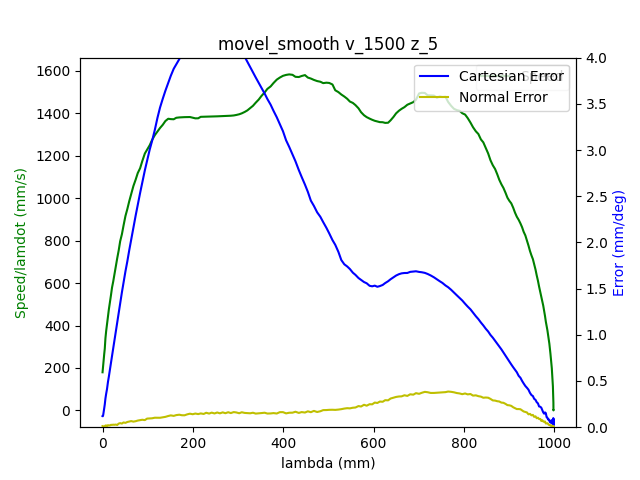

Data behind this chart, as committed beside it:
1.680525552124000072e+09, 0.000000000000000000e+00, -7.640178800605177400e-01, 5.200557572167503473e-01, 4.403465702781693587e-03, -1.376640664815291348e+00, -1.899398191714128936e+00, 5.478675788472799901e-01
1.680525552128000021e+09, 0.000000000000000000e+00, -7.640178800605177400e-01, 5.200557572167503473e-01, 4.403465702781693587e-03, -1.376640664815291348e+00, -1.899398191714128936e+00, 5.478675788472799901e-01
1.680525552131999969e+09, 0.000000000000000000e+00, -7.640178800605177400e-01, 5.200557572167503473e-01, 4.403465702781693587e-03, -1.376640664815291348e+00, -1.899398191714128936e+00, 5.478675788472799901e-01
1.680525552144000053e+09, 0.000000000000000000e+00, -7.640178800605177400e-01, 5.200557572167503473e-01, 4.403465702781693587e-03, -1.376640664815291348e+00, -1.899398191714128936e+00, 5.478675788472799901e-01
1.680525552148000002e+09, 0.000000000000000000e+00, -7.640178800605177400e-01, 5.200557572167503473e-01, 4.403465702781693587e-03, -1.376640664815291348e+00, -1.899398191714128936e+00, 5.478675788472799901e-01
1.680525552151999950e+09, 0.000000000000000000e+00, -7.640178800605177400e-01, 5.200557572167503473e-01, 4.403465702781693587e-03, -1.376640664815291348e+00, -1.899398191714128936e+00, 5.478675788472799901e-01
1.680525552155999899e+09, 0.000000000000000000e+00, -7.640178800605177400e-01, 5.200557572167503473e-01, 4.403465702781693587e-03, -1.376640664815291348e+00, -1.899398191714128936e+00, 5.478675788472799901e-01
1.680525552160000086e+09, 0.000000000000000000e+00, -7.640178800605177400e-01, 5.200557572167503473e-01, 4.403465702781693587e-03, -1.376640664815291348e+00, -1.899398191714128936e+00, 5.478675788472799901e-01
1.680525552164000034e+09, 0.000000000000000000e+00, -7.640178800605177400e-01, 5.200557572167503473e-01, 4.403465702781693587e-03, -1.376640664815291348e+00, -1.899398191714128936e+00, 5.478675788472799901e-01
1.680525552176000118e+09, 0.000000000000000000e+00, -7.640178800605177400e-01, 5.200557572167503473e-01, 4.403465702781693587e-03, -1.376640664815291348e+00, -1.899398191714128936e+00, 5.478675788472799901e-01
1.680525552187999964e+09, 1.000000000000000000e+00, -7.640178800605177400e-01, 5.200557572167503473e-01, 4.403465702781693587e-03, -1.376640664815291348e+00, -1.899398191714128936e+00, 5.478675788472799901e-01
1.680525552191999912e+09, 1.000000000000000000e+00, -7.640178800605177400e-01, 5.200557572167503473e-01, 4.403465702781693587e-03, -1.376640664815291348e+00, -1.899398191714128936e+00, 5.478675788472799901e-01
1.680525552196000099e+09, 1.000000000000000000e+00, -7.636531062468510100e-01, 5.198899509378109851e-01, 4.382521751757761409e-03, -1.376179897892764847e+00, -1.899166062923613785e+00, 5.475604008989289895e-01
1.680525552200000048e+09, 1.000000000000000000e+00, -7.636531062468510100e-01, 5.198899509378109851e-01, 4.382521751757761409e-03, -1.376179897892764847e+00, -1.899166062923613785e+00, 5.475604008989289895e-01
1.680525552203999996e+09, 1.000000000000000000e+00, -7.625867100738823456e-01, 5.194152213812684993e-01, 4.305727264670011246e-03, -1.374762690540145549e+00, -1.898488875173840018e+00, 5.466406123831279995e-01
1.680525552207999945e+09, 1.000000000000000000e+00, -7.625867100738823456e-01, 5.194152213812684993e-01, 4.305727264670011246e-03, -1.374762690540145549e+00, -1.898488875173840018e+00, 5.466406123831279995e-01
1.680525552213999987e+09, 1.000000000000000000e+00, -7.612078999648068667e-01, 5.188026108138185100e-01, 4.206243497306334268e-03, -1.372971982727599238e+00, -1.897616210547842686e+00, 5.454886950768117471e-01
1.680525552220000029e+09, 1.000000000000000000e+00, -7.598413071604952496e-01, 5.181882549171165087e-01, 4.118977034706617149e-03, -1.371179529585801138e+00, -1.896745291251097587e+00, 5.442983805269515640e-01
1.680525552223999977e+09, 1.000000000000000000e+00, -7.598413071604952496e-01, 5.181882549171165087e-01, 4.118977034706617149e-03, -1.371179529585801138e+00, -1.896745291251097587e+00, 5.442983805269515640e-01
1.680525552227999926e+09, 1.000000000000000000e+00, -7.584624970514197706e-01, 5.175669177034064594e-01, 4.019493267342941038e-03, -1.369371368480734930e+00, -1.895890079917620152e+00, 5.431482085498873236e-01
1.680525552232000113e+09, 1.000000000000000000e+00, -7.584624970514197706e-01, 5.175669177034064594e-01, 4.019493267342941038e-03, -1.369371368480734930e+00, -1.895890079917620152e+00, 5.431482085498873236e-01
1.680525552236000061e+09, 1.000000000000000000e+00, -7.570836869423442916e-01, 5.169543071359564701e-01, 3.921754829231258697e-03, -1.367578915338936829e+00, -1.895017415291623042e+00, 5.419578940000272516e-01
1.680525552243000031e+09, 1.000000000000000000e+00, -7.557170941380326745e-01, 5.163399512392544688e-01, 3.834488366631542012e-03, -1.365770754233870621e+00, -1.894144750665625931e+00, 5.408059766937109991e-01
1.680525552246999979e+09, 1.000000000000000000e+00, -7.557170941380326745e-01, 5.163399512392544688e-01, 3.834488366631542012e-03, -1.365770754233870621e+00, -1.894144750665625931e+00, 5.408059766937109991e-01
1.680525552252000093e+09, 1.000000000000000000e+00, -7.543382840289571956e-01, 5.157273406718044795e-01, 3.735004599267865034e-03, -1.363980046421324532e+00, -1.893272086039628821e+00, 5.396174074731028281e-01
1.680525552256000042e+09, 1.000000000000000000e+00, -7.543382840289571956e-01, 5.157273406718044795e-01, 3.735004599267865034e-03, -1.363980046421324532e+00, -1.893272086039628821e+00, 5.396174074731028281e-01
1.680525552262000084e+09, 1.000000000000000000e+00, -7.529577285906297046e-01, 5.151060034580944302e-01, 3.637266161156182693e-03, -1.362187593279526432e+00, -1.892399421413631710e+00, 5.384654901667865756e-01
1.680525552266000032e+09, 1.000000000000000000e+00, -7.515789184815542257e-01, 5.144933928906444409e-01, 3.549999698556466441e-03, -1.360379432174460224e+00, -1.891526756787634378e+00, 5.372751756169263926e-01
1.680525552270999908e+09, 1.000000000000000000e+00, -7.515789184815542257e-01, 5.144933928906444409e-01, 3.549999698556466441e-03, -1.360379432174460224e+00, -1.891526756787634378e+00, 5.372751756169263926e-01
1.680525552275000095e+09, 1.000000000000000000e+00, -7.502123256772426085e-01, 5.138790369939424396e-01, 3.450515931192789463e-03, -1.358586979032662123e+00, -1.890655837490889279e+00, 5.361232583106101401e-01
1.680525552279000044e+09, 1.000000000000000000e+00, -7.502123256772426085e-01, 5.138790369939424396e-01, 3.450515931192789463e-03, -1.358586979032662123e+00, -1.890655837490889279e+00, 5.361232583106101401e-01
1.680525552283999920e+09, 1.000000000000000000e+00, -7.488335155681671296e-01, 5.132664264264924503e-01, 3.352777493081107122e-03, -1.356778817927595915e+00, -1.889783172864892169e+00, 5.349346890900020801e-01
1.680525552288000107e+09, 1.000000000000000000e+00, -7.488335155681671296e-01, 5.132664264264924503e-01, 3.352777493081107122e-03, -1.356778817927595915e+00, -1.889783172864892169e+00, 5.349346890900020801e-01
1.680525552292000055e+09, 1.000000000000000000e+00, -7.474547054590915396e-01, 5.126538158590424610e-01, 3.263765701229396233e-03, -1.354986364785797814e+00, -1.888910508238895058e+00, 5.337827717836858277e-01
1.680525552298000097e+09, 1.000000000000000000e+00, -7.460881126547800335e-01, 5.120307333160803998e-01, 3.166027263117713892e-03, -1.353195656973251504e+00, -1.888055296905417846e+00, 5.325924572338256446e-01
1.680525552302000046e+09, 1.000000000000000000e+00, -7.460881126547800335e-01, 5.120307333160803998e-01, 3.166027263117713892e-03, -1.353195656973251504e+00, -1.888055296905417846e+00, 5.325924572338256446e-01
1.680525552306999922e+09, 1.000000000000000000e+00, -7.447093025457045545e-01, 5.114181227486304104e-01, 3.066543495754036914e-03, -1.351387495868185296e+00, -1.887182632279420735e+00, 5.314422852567614042e-01
1.680525552311000109e+09, 1.000000000000000000e+00, -7.447093025457045545e-01, 5.114181227486304104e-01, 3.066543495754036914e-03, -1.351387495868185296e+00, -1.887182632279420735e+00, 5.314422852567614042e-01
1.680525552315000057e+09, 1.000000000000000000e+00, -7.433304924366289645e-01, 5.108055121811804211e-01, 2.979277033154320228e-03, -1.349595042726387195e+00, -1.886309967653423625e+00, 5.302519707069012211e-01
1.680525552319000006e+09, 1.000000000000000000e+00, -7.433304924366289645e-01, 5.108055121811804211e-01, 2.979277033154320228e-03, -1.349595042726387195e+00, -1.886309967653423625e+00, 5.302519707069012211e-01
1.680525552322999954e+09, 1.000000000000000000e+00, -7.419638996323174585e-01, 5.101929016137304318e-01, 2.881538595042637887e-03, -1.347786881621320987e+00, -1.885439048356678304e+00, 5.291000534005849687e-01
1.680525552326999903e+09, 1.000000000000000000e+00, -7.419638996323174585e-01, 5.101929016137304318e-01, 2.881538595042637887e-03, -1.347786881621320987e+00, -1.885439048356678304e+00, 5.291000534005849687e-01
1.680525552331000090e+09, 1.000000000000000000e+00, -7.405850895232418685e-01, 5.095698190707684816e-01, 2.782054827678960909e-03, -1.345994428479522886e+00, -1.884566383730681194e+00, 5.279114841799767976e-01
1.680525552335000038e+09, 1.000000000000000000e+00, -7.405850895232418685e-01, 5.095698190707684816e-01, 2.782054827678960909e-03, -1.345994428479522886e+00, -1.884566383730681194e+00, 5.279114841799767976e-01
1.680525552338999987e+09, 1.000000000000000000e+00, -7.392045340849143775e-01, 5.089572085033184923e-01, 2.694788365079245091e-03, -1.344203720666976798e+00, -1.883693719104684083e+00, 5.267595668736606562e-01
1.680525552342999935e+09, 1.000000000000000000e+00, -7.392045340849143775e-01, 5.089572085033184923e-01, 2.694788365079245091e-03, -1.344203720666976798e+00, -1.883693719104684083e+00, 5.267595668736606562e-01
1.680525552348000050e+09, 1.000000000000000000e+00, -7.378257239758387875e-01, 5.083445979358683919e-01, 2.595304597715568113e-03, -1.342393814232658578e+00, -1.882821054478686973e+00, 5.255692523238004732e-01
1.680525552354000092e+09, 1.000000000000000000e+00, -7.364591311715272814e-01, 5.077319873684184026e-01, 2.497566159603885772e-03, -1.340603106420112489e+00, -1.881948389852689640e+00, 5.244190803467362327e-01
1.680525552358000040e+09, 1.000000000000000000e+00, -7.364591311715272814e-01, 5.077319873684184026e-01, 2.497566159603885772e-03, -1.340603106420112489e+00, -1.881948389852689640e+00, 5.244190803467362327e-01
1.680525552361999989e+09, 1.000000000000000000e+00, -7.350803210624516915e-01, 5.071089048254564524e-01, 2.410299697004169087e-03, -1.338794945315046503e+00, -1.881093178519212428e+00, 5.232287657968760497e-01
1.680525552365999937e+09, 1.000000000000000000e+00, -7.350803210624516915e-01, 5.071089048254564524e-01, 2.410299697004169087e-03, -1.338794945315046503e+00, -1.881093178519212428e+00, 5.232287657968760497e-01
1.680525552369999886e+09, 1.000000000000000000e+00, -7.337015109533762125e-01, 5.064962942580064631e-01, 2.310815929640492108e-03, -1.337002492173248180e+00, -1.880220513893215317e+00, 5.220768484905597973e-01
1.680525552374000072e+09, 1.000000000000000000e+00, -7.337015109533762125e-01, 5.064962942580064631e-01, 2.310815929640492108e-03, -1.337002492173248180e+00, -1.880220513893215317e+00, 5.220768484905597973e-01
1.680525552380000114e+09, 1.000000000000000000e+00, -7.323349181490647064e-01, 5.058836836905563628e-01, 2.213077491528809768e-03, -1.335210039031450080e+00, -1.879349594596469997e+00, 5.208865339406997252e-01
1.680525552385999918e+09, 1.000000000000000000e+00, -7.309561080399891164e-01, 5.052710731231063734e-01, 2.124065699677099312e-03, -1.333401877926383872e+00, -1.878476929970472886e+00, 5.197363619636353738e-01
1.680525552390000105e+09, 1.000000000000000000e+00, -7.309561080399891164e-01, 5.052710731231063734e-01, 2.124065699677099312e-03, -1.333401877926383872e+00, -1.878476929970472886e+00, 5.197363619636353738e-01
1.680525552394000053e+09, 1.000000000000000000e+00, -7.295772979309136375e-01, 5.046479905801444232e-01, 2.026327261565416538e-03, -1.331611170113837561e+00, -1.877604265344475776e+00, 5.185460474137753017e-01
1.680525552398000002e+09, 1.000000000000000000e+00, -7.295772979309136375e-01, 5.046479905801444232e-01, 2.026327261565416538e-03, -1.331611170113837561e+00, -1.877604265344475776e+00, 5.185460474137753017e-01
1.680525552401999950e+09, 1.000000000000000000e+00, -7.282107051266020203e-01, 5.040353800126944339e-01, 1.926843494201739776e-03, -1.329801263679519341e+00, -1.876731600718478665e+00, 5.173557328639151187e-01
1.680525552405999899e+09, 1.000000000000000000e+00, -7.282107051266020203e-01, 5.040353800126944339e-01, 1.926843494201739776e-03, -1.329801263679519341e+00, -1.876731600718478665e+00, 5.173557328639151187e-01
1.680525552411999941e+09, 1.000000000000000000e+00, -7.268318950175265414e-01, 5.034227694452444446e-01, 1.839577031602023308e-03, -1.328010555866973252e+00, -1.875858936092481555e+00, 5.162055608868508783e-01
... 2,050 more rows
